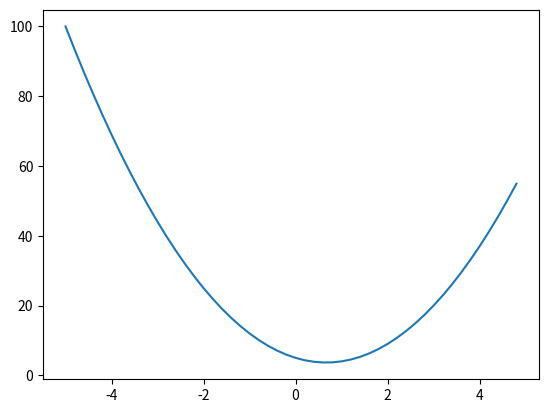

This chart was generated by the following Python code: (Note: this script raises an exception after producing the figure.)
import math
import numpy as np
import matplotlib.pyplot as plt
%matplotlib inline

def f(x):
    return 3 * x **2 - 4 *x +5

f(3)

xs = np.arange(-5,5, 0.2)
ys = f(xs)
plt.plot(xs,ys)

h = 0.000000001
x = -3
(f(x+h) - f(x))/h

# go more complex
a =2.0
b = -3.0
c = 10.0
d = a *b +c
print(d)

h = 0.00001
a =2.0
b = -3.0
c = 10.0
d1 = a *b +c
c += h
d2 = a *b +c
print('d1', d1)
print('d2', d2)
print('slope', (d2-d1)/h)

class Value:

    def __init__(self, data, _children = (), _op= '', label = ''):
        self.data = data
        self._prev = set(_children)
        self._op = _op
        self.label = label

    def __repr__(self):
        return f"Value(data={self.data})"

    def __add__(self, other):
        out = Value(self.data + other.data, (self, other), '+')
        return out

    def __mul__(self, other):
        out = Value(self.data * other.data, (self, other), '*')
        return out

a = Value(2.0)
b = Value(-3)
a + b # same as a.__add__(b)
a * b

a = Value(2.0, label = 'a')
b = Value(-3.0, label = 'b')
c = Value(10.0, label = 'c')
e = a *b ; e.label = 'e'
d = e+c; d1.label = 'd'
f = Value(-2, label = 'f')
L = d * f; L.label = 'L'

from graphviz import Digraph

def trace(root):
  # builds a set of all nodes and edges in a graph
  nodes, edges = set(), set()
  def build(v):
    if v not in nodes:
      nodes.add(v)
      for child in v._prev:
        edges.add((child, v))
        build(child)
  build(root)
  return nodes, edges

def draw_dot(root):
  dot = Digraph(format='svg', graph_attr={'rankdir': 'LR'}) # LR = left to right
  
  nodes, edges = trace(root)
  for n in nodes:
    uid = str(id(n))
    # for any value in the graph, create a rectangular ('record') node for it
    dot.node(name = uid, label = "{%s | data %.4f  }" % (n.label, n.data), shape='record')
    if n._op:
      # if this value is a result of some operation, create an op node for it
      dot.node(name = uid + n._op, label = n._op)
      # and connect this node to it
      dot.edge(uid + n._op, uid)

  for n1, n2 in edges:
    # connect n1 to the op node of n2
    dot.edge(str(id(n1)), str(id(n2)) + n2._op)

  return dot

draw_dot(L)
